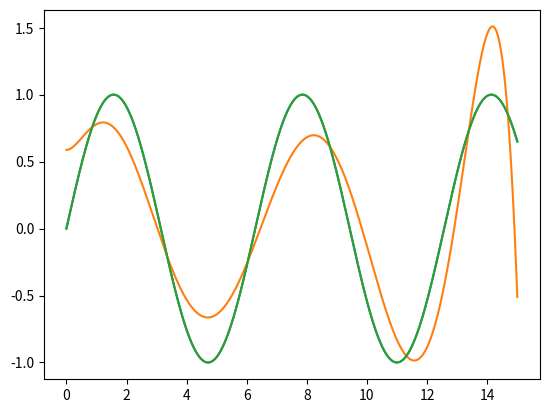

Reproduce this figure in Python.
# Objective:
# Approximate sin(x) with a polynomial function
# Note that this only works when x value is small (number of sin periods is low).

# %%

import numpy as np
import scipy.optimize as opt
import matplotlib.pyplot as plt

# %%


def fun_guess(x, a, b, c, d, e, f, g):
    return a + b * x**2 + c * x**3 + d * x**4 + e * x**5 + f * x**6 + g * x**7


# %%

x = np.linspace(0, 15, 2000)
y = np.sin(x)
plt.plot(x, y)

# %%
ret = opt.curve_fit(fun_guess, x, y)
ret


# %%
def fun_guess_fitted(x):
    return fun_guess(x, *ret[0])


# %%
y_f = fun_guess_fitted(x)
y_f
# %%
plt.plot(x, y_f)
plt.plot(x, y)

